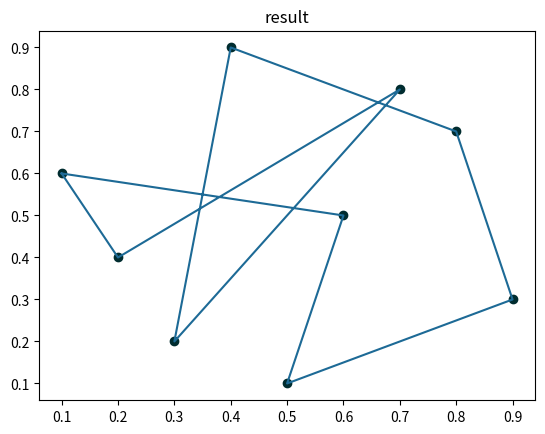

The script that saved this image:
import numpy as np
import matplotlib.pyplot as plt

def get_distance(x1, y1, x2, y2):
    """计算两个城市之间的曼哈顿距离"""
    return abs(x1 - x2) + abs(y1 - y2)

class Bacteria(object):
    def __init__(self, x, y):
        self.route = np.random.permutation(len(x))   # 随机生成一条路径
        self.x = x
        self.y = y
        self.fitness = self.get_fitness()

    def get_fitness(self):
        """计算路径长度"""
        length = 0
        for i in range(len(self.route) - 1):
            start = self.route[i]
            end = self.route[i + 1]
            length += get_distance(self.x[start], self.y[start], self.x[end], self.y[end])
        return length

    def mutate(self, beta, c):
        """细菌变异"""
        i = np.random.randint(0, len(self.route))
        j = np.random.randint(0, len(self.route))
        while i == j:
            j = np.random.randint(0, len(self.route))

        delta_x = beta * (self.x[i] - self.x[j])
        delta_y = beta * (self.y[i] - self.y[j])
        self.x[i] -= delta_x
        self.y[i] -= delta_y
        self.x[j] += delta_x
        self.y[j] += delta_y

        # 约束处理
        if self.x[i] < 0 or self.x[i] > c:
            self.x[i] = np.random.uniform(0, c)
        if self.y[i] < 0 or self.y[i] > c:
            self.y[i] = np.random.uniform(0, c)
        if self.x[j] < 0 or self.x[j] > c:
            self.x[j] = np.random.uniform(0, c)
        if self.y[j] < 0 or self.y[j] > c:
            self.y[j] = np.random.uniform(0, c)

class BacteriaColony(object):
    def __init__(self, x, y, n, c, alpha, beta, rho):
        self.bacteria = [Bacteria(x, y) for i in range(n)]
        self.x = x
        self.y = y
        self.pop_size = n
        self.c = c
        self.alpha = alpha
        self.beta = beta
        self.rho = rho

    def update(self):
        """更新细菌群"""
        # 每个细菌变异
        for bacterium in self.bacteria:
            bacterium.mutate(self.beta, self.c)
            if np.random.rand() < self.alpha:
                # 概率为alpha的细菌进行互相感染和担子细胞操作
                j = np.random.randint(0, self.pop_size)
                while j == self.bacteria.index(bacterium):
                    j = np.random.randint(0, self.pop_size)
                if bacterium.fitness > self.bacteria[j].fitness:
                    self.bacteria[j].route = bacterium.route.copy()
                else:
                    bacterium.route = self.bacteria[j].route.copy()

        # 按照适应度函数值对细菌进行排序
        self.bacteria = sorted(self.bacteria, key=lambda x: x.fitness)

        # 选择最好的一些细菌作为下一代
        num_selected = int(self.pop_size * self.rho)
        new_bacteria = self.bacteria[:num_selected]

        # 用子代替换原来的细菌
        for i in range(num_selected, self.pop_size):
            x = np.random.uniform(0, self.c, len(self.x))
            y = np.random.uniform(0, self.c, len(self.y))
            new_bacteria.append(Bacteria(x, y))
        self.bacteria = new_bacteria

    def run(self, num_iterations):
        best_fitness = float('inf')
        best_route = None
        for i in range(num_iterations):
            self.update()
            # 更新最优解
            if self.bacteria[0].fitness < best_fitness:
                best_fitness = self.bacteria[0].fitness
                best_route = self.bacteria[0].route.copy()
            # 输出部分迭代结果
            if i % 100 == 0:
                print("Iteration {}: best_fitness = {}".format(i, best_fitness))
                # self.plot(best_route)

        print("Best route found: ", best_route)
        best_path = []
        for i in path:
            best_path.append(i)
        best_path = np.array(best_path)
        print(best_path)
        self.plot(best_path)

    def plot(self, Best_path):
        plt.scatter(Best_path[:, 0], Best_path[:, 1], color='#002C2F')
        Best_path = np.vstack([Best_path, Best_path[0]])
        plt.plot(Best_path[:, 0], Best_path[:, 1], '#1D6A96')
        plt.title('result')
        plt.show() 

# 示例
x = [0.1, 0.6, 0.5, 0.9, 0.8, 0.4, 0.3, 0.7, 0.2]
y = [0.6, 0.5, 0.1, 0.3, 0.7, 0.9, 0.2, 0.8, 0.4]
path = [
    [0.1, 0.6],
    [0.6, 0.5],
    [0.5, 0.1],
    [0.9, 0.3],
    [0.8, 0.7],
    [0.4, 0.9],
    [0.3, 0.2],
    [0.7, 0.8],
    [0.2, 0.4]
]
colony = BacteriaColony(x, y, 100, 1, 0.1, 0.01, 0.5)
colony.run(1000)
